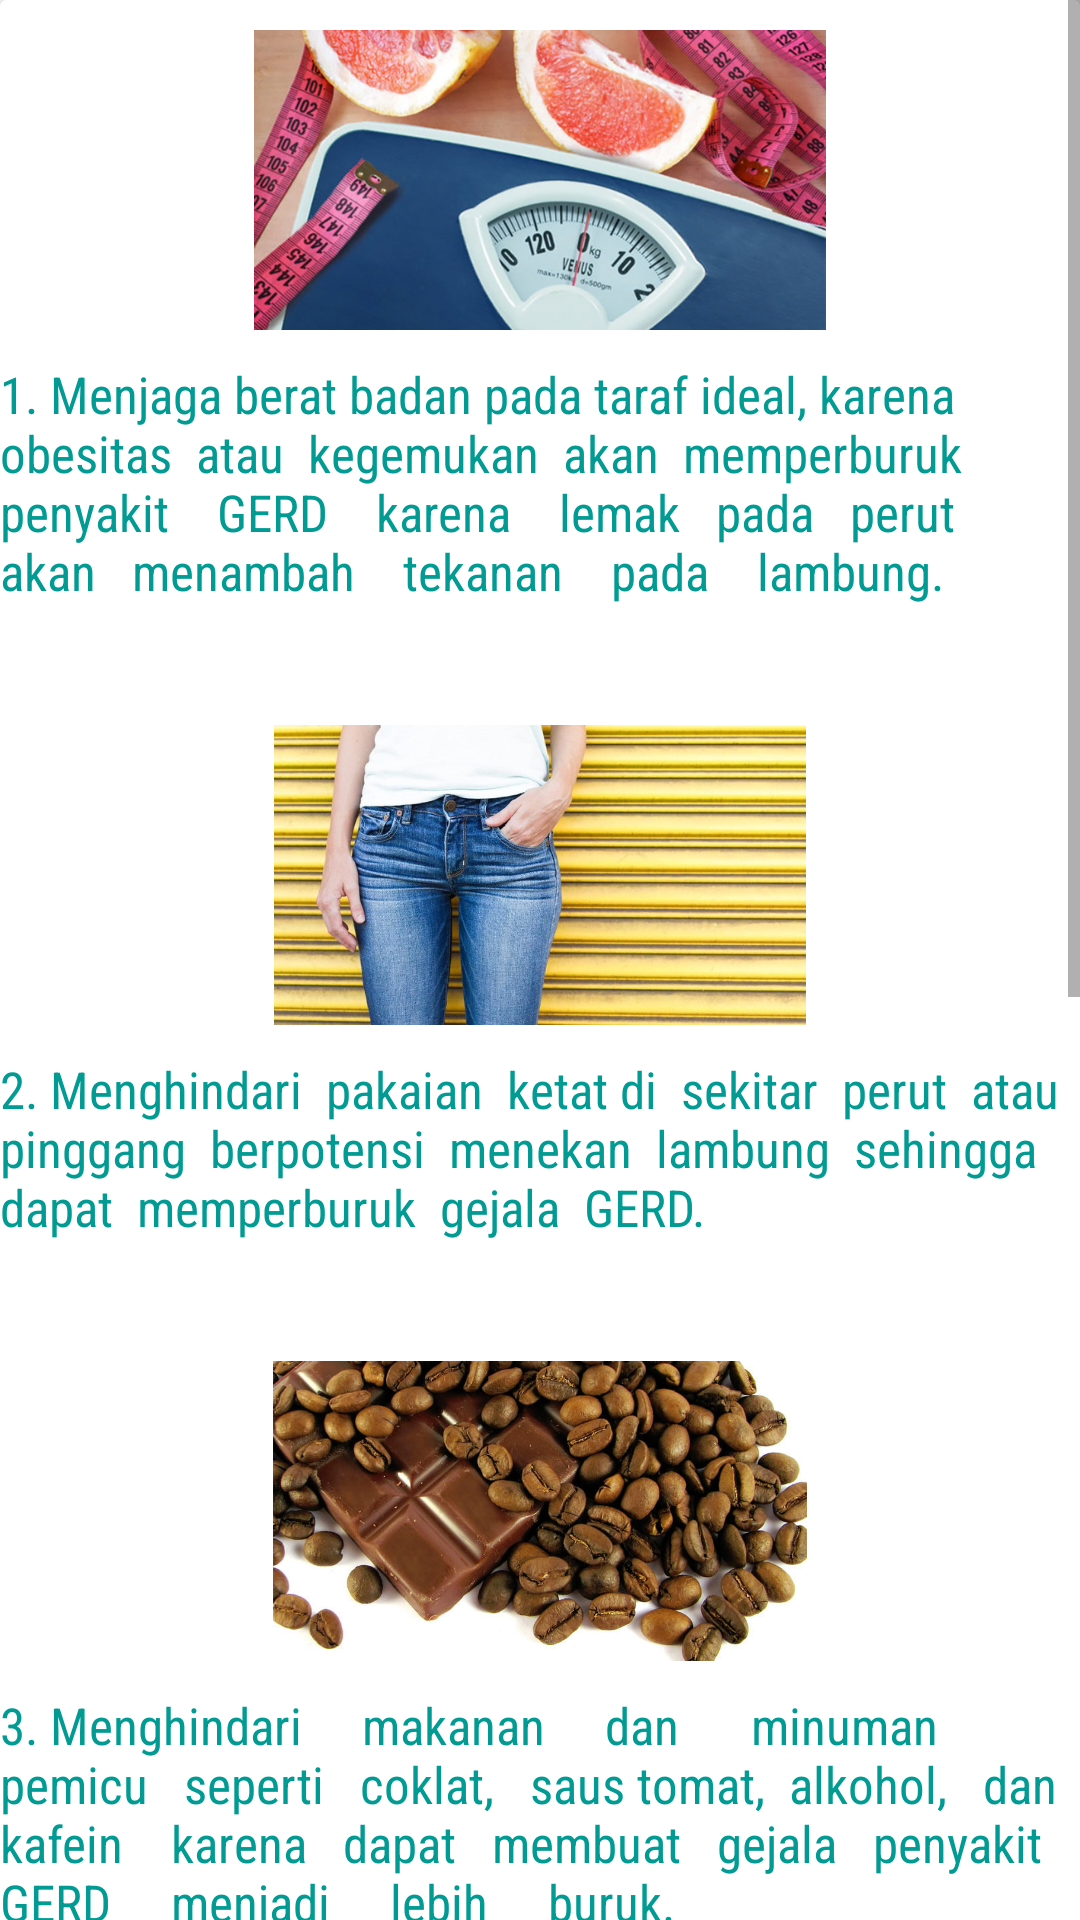

This screen was rendered from an Android layout file. Write that file and the resources it references.
<!-- AndroidManifest.xml: application theme AppTheme -->
<!-- res/layout/penanganan.xml -->
<?xml version="1.0" encoding="utf-8"?>
<ScrollView xmlns:android="http://schemas.android.com/apk/res/android"
    xmlns:app="http://schemas.android.com/apk/res-auto"
    android:orientation="vertical"
    android:layout_width="match_parent"
    android:layout_height="wrap_content">

    <android.support.v7.widget.CardView
        android:background="#ffffff"
        app:cardBackgroundColor="#ffffff"
        android:layout_width="match_parent"
        android:layout_height="wrap_content"
        android:layout_marginBottom="20dp">

        <LinearLayout
            android:orientation="vertical"
            android:layout_width="match_parent"
            android:layout_height="match_parent">
            <ImageView
                android:layout_marginTop="10dp"
                android:src="@drawable/nomer1"
                android:layout_width="match_parent"
                android:layout_height="100dp" />


            <TextView
                android:layout_width="wrap_content"
                android:text="1. Menjaga berat badan pada taraf ideal, karena obesitas  atau  kegemukan  akan  memperburuk penyakit    GERD    karena    lemak   pada   perut   akan   menambah    tekanan    pada    lambung."
                android:layout_height="wrap_content"
                android:textColor="#019B93"
                android:textSize="17dp"
                android:fontFamily="sans-serif-condensed"
                android:layout_marginTop="10dp"
                android:layout_marginBottom="10dp"/>

            <ImageView
                android:layout_marginTop="30dp"
                android:src="@drawable/nomer2"
                android:layout_width="match_parent"
                android:layout_height="100dp" />


            <TextView
                android:layout_width="wrap_content"
                android:text="2. Menghindari  pakaian  ketat di  sekitar  perut  atau  pinggang  berpotensi  menekan  lambung  sehingga  dapat  memperburuk  gejala  GERD."
                android:layout_height="wrap_content"
                android:textColor="#019B93"
                android:textSize="17dp"
                android:fontFamily="sans-serif-condensed"
                android:layout_marginTop="10dp"
                android:layout_marginBottom="10dp"/>

            <ImageView
                android:layout_marginTop="30dp"
                android:src="@drawable/nomer3"
                android:layout_width="match_parent"
                android:layout_height="100dp" />


            <TextView
                android:layout_width="wrap_content"
                android:text="3. Menghindari     makanan     dan      minuman      pemicu   seperti   coklat,   saus tomat,  alkohol,   dan  kafein    karena   dapat   membuat   gejala   penyakit     GERD     menjadi     lebih     buruk."
                android:layout_height="wrap_content"
                android:textColor="#019B93"
                android:textSize="17dp"
                android:fontFamily="sans-serif-condensed"
                android:layout_marginTop="10dp"
                android:layout_marginBottom="10dp"/>

            <ImageView
                android:layout_marginTop="30dp"
                android:src="@drawable/nomer4"
                android:layout_width="match_parent"
                android:layout_height="100dp" />


            <TextView
                android:layout_width="wrap_content"
                android:text="4. Makan  dengan  porsi  kecil."
                android:layout_height="wrap_content"
                android:textColor="#019B93"
                android:textSize="17dp"
                android:fontFamily="sans-serif-condensed"
                android:layout_marginTop="10dp"
                android:layout_marginBottom="10dp"/>

            <ImageView
                android:layout_marginTop="30dp"
                android:src="@drawable/nomer5"
                android:layout_width="match_parent"
                android:layout_height="100dp" />


            <TextView
                android:layout_width="wrap_content"
                android:text="5. Jangan  berbaring  setelah  makan. Sebaiknya  tunggu  hingga  3  jam  setelah  makan sebelum  berbaring  atau  tidur."
                android:layout_height="wrap_content"
                android:textColor="#019B93"
                android:textSize="17dp"
                android:fontFamily="sans-serif-condensed"
                android:layout_marginTop="10dp"
                android:layout_marginBottom="10dp"/>

            <ImageView
                android:layout_marginTop="30dp"
                android:src="@drawable/nomer6"
                android:layout_width="match_parent"
                android:layout_height="100dp" />


            <TextView
                android:layout_width="wrap_content"
                android:text="6. Jangan  merokok. Tembakau  dalam  rokok  bisa  meningkatkan  produksi  asam  lambung."
                android:layout_height="wrap_content"
                android:textColor="#019B93"
                android:textSize="17dp"
                android:fontFamily="sans-serif-condensed"
                android:layout_marginTop="10dp"
                android:layout_marginBottom="10dp"/>
        </LinearLayout>
    </android.support.v7.widget.CardView>

    </ScrollView>
<!-- resources referenced by this layout -->
<resources>
  <!-- drawable nomer1: jpg bitmap (drawable, 191206 bytes) -->
  <!-- drawable nomer2: jpg bitmap (drawable, 84294 bytes) -->
  <!-- drawable nomer3: jpg bitmap (drawable, 94668 bytes) -->
  <!-- drawable nomer4: jpg bitmap (drawable, 39199 bytes) -->
  <!-- drawable nomer5: jpg bitmap (drawable, 40542 bytes) -->
  <!-- drawable nomer6: jpg bitmap (drawable, 67436 bytes) -->
  <style name="AppTheme" parent="Theme.AppCompat.Light.DarkActionBar">
          
          <item name="colorPrimary">@color/colorPrimary</item>
          <item name="colorPrimaryDark">@color/colorPrimaryDark</item>
          <item name="colorAccent">@color/colorAccent</item>
          <item name="android:windowBackground">@color/colorBackground</item>
          <item name="android:colorBackground">@color/colorBackground</item>
          <item name="android:windowActionBarOverlay">false</item>
  
          
  
          <item name="windowActionModeOverlay">true</item>
          <item name="android:windowContentOverlay">@null</item>
          <item name="android:actionMenuTextColor">@color/white</item>
          <item name="actionMenuTextColor">@color/white</item>
          <item name="textAllCaps">false</item>
      </style>
  <color name="colorPrimary">#16928F</color>
  <color name="colorPrimaryDark">#26303D</color>
  <color name="colorAccent">#F3CD70</color>
  <color name="colorBackground">#FFFFFF</color>
  <color name="white">#FFFFFF</color>
</resources>
